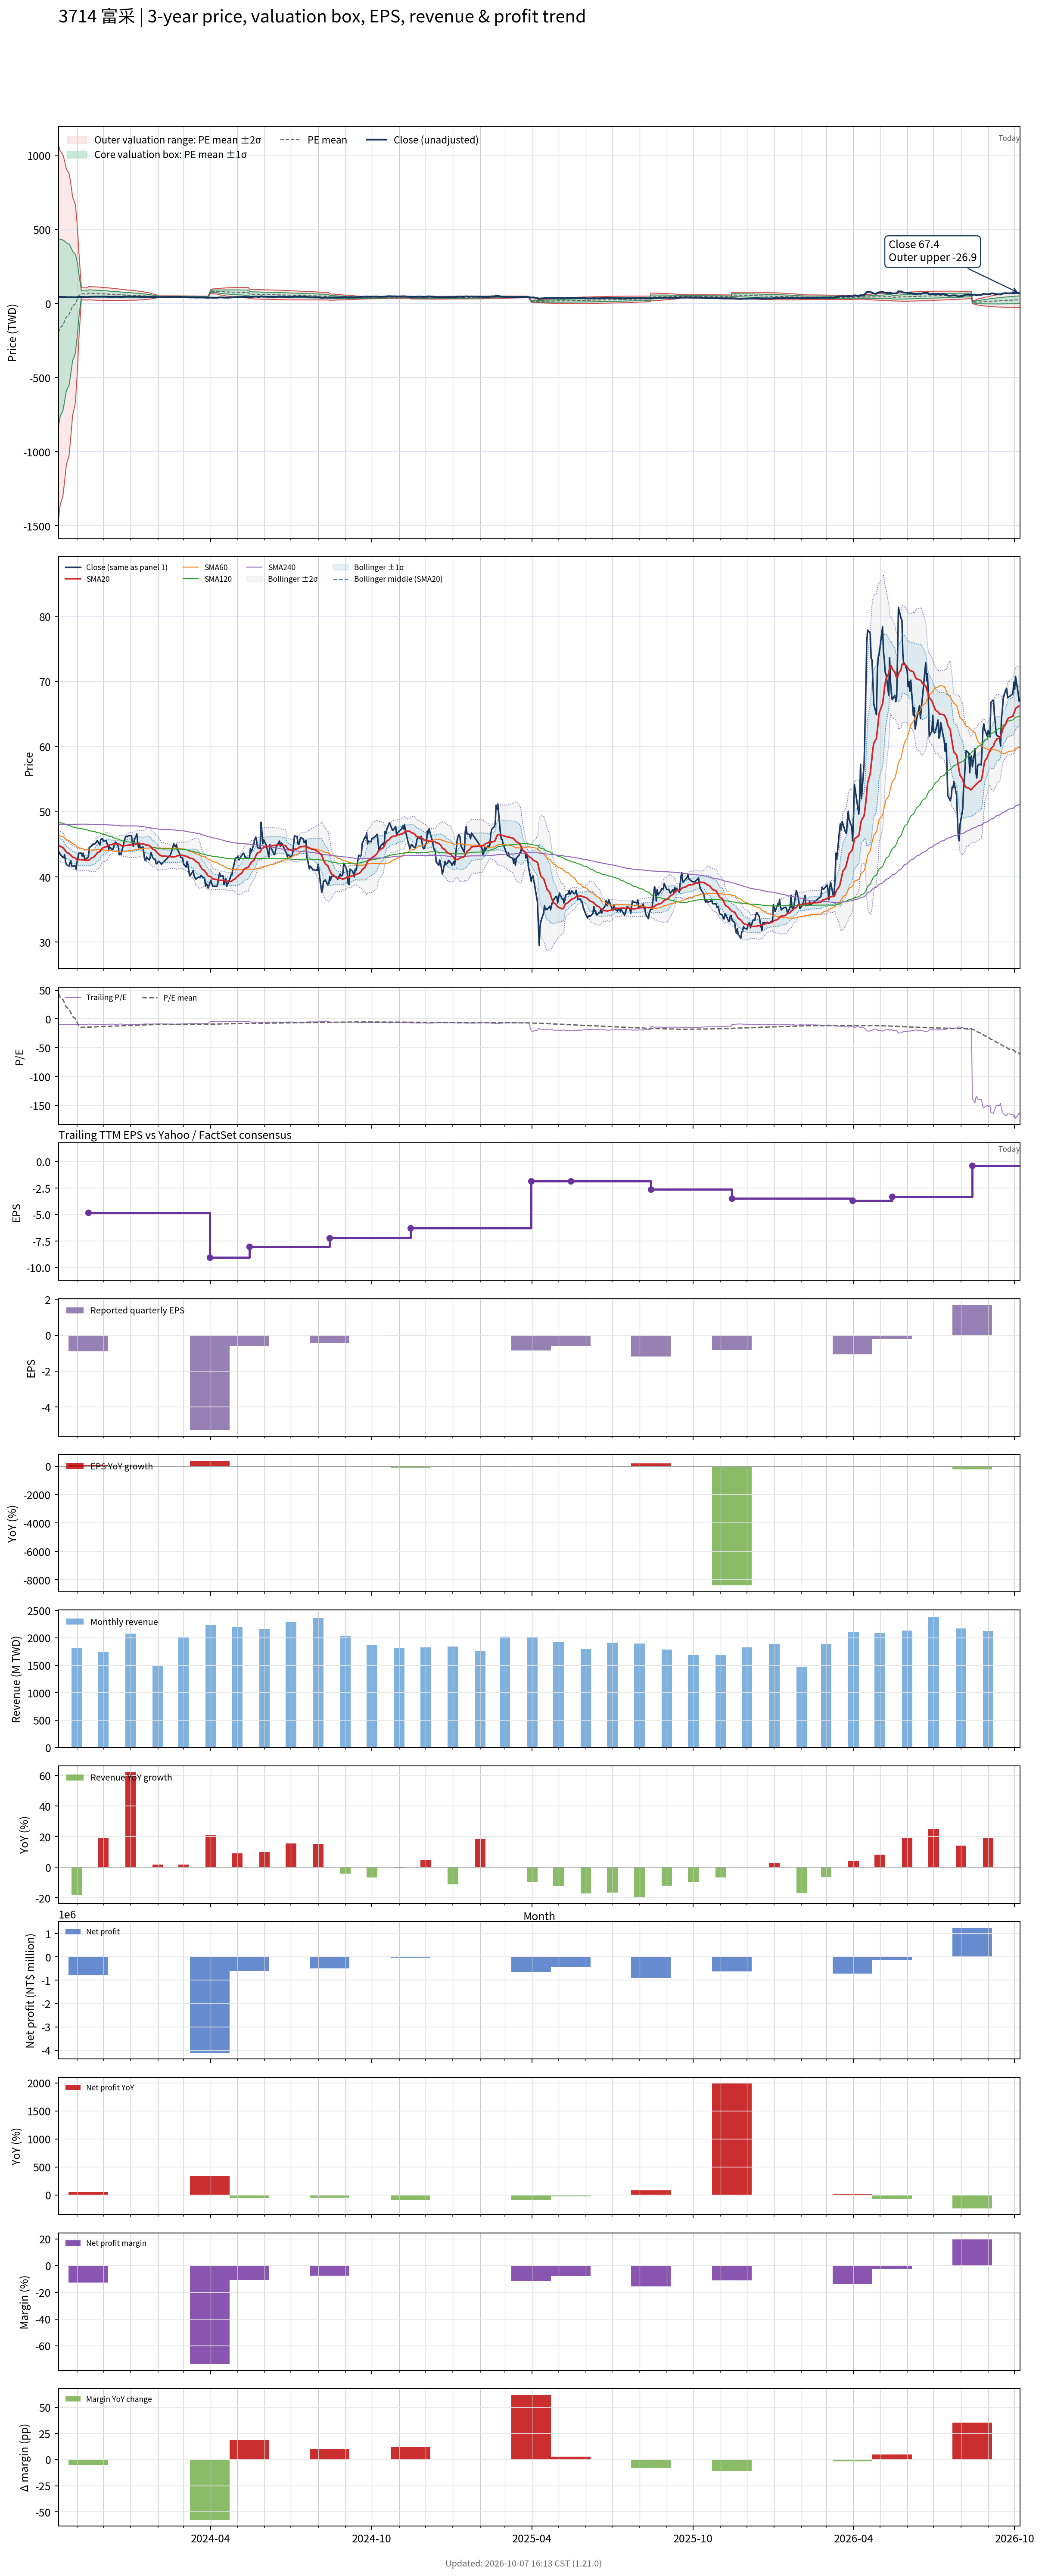

The data file committed next to this chart (first rows):
# chart-version: skill-stock-dynamic-val…
date, close, available_date, period_end, eps, ttm_eps, pe, pe_mean, pe_std, price_m2, price_m1, price_mean, price_p1, price_p2, forward_eps, forward_pe, forward_pe_mean, forward_pe_std, forward_price_m2, forward_price_m1, forward_price_mean, forward_price_p1, forward_price_p2, sma20
2023-10-11, 43.65, 2023-08-14, 2023-06-30, -1.22, -4.42, -9.876, 44.11, 143, 1069, 437.1, -195, -827.1, -1459, , , , , , , , , , 44.89
2023-10-12, 43.8, 2023-08-14, 2023-06-30, -1.22, -4.42, -9.91, 40.58, 139, 1049, 434.9, -179.3, -793.5, -1408, , , , , , , , , , 44.81
2023-10-13, 43.45, 2023-08-14, 2023-06-30, -1.22, -4.42, -9.83, 37.06, 134.7, 1027, 431.8, -163.8, -759.4, -1355, , , , , , , , , , 44.68
2023-10-16, 43, 2023-08-14, 2023-06-30, -1.22, -4.42, -9.729, 33.62, 130.5, 1005, 428.4, -148.6, -725.6, -1303, , , , , , , , , , 44.53
2023-10-17, 42.95, 2023-08-14, 2023-06-30, -1.22, -4.42, -9.717, 30.27, 126.4, 983.2, 424.7, -133.8, -692.3, -1251, , , , , , , , , , 44.34
2023-10-18, 43.4, 2023-08-14, 2023-06-30, -1.22, -4.42, -9.819, 26.89, 121.8, 958, 419.6, -118.8, -657.2, -1196, , , , , , , , , , 44.19
2023-10-19, 42.35, 2023-08-14, 2023-06-30, -1.22, -4.42, -9.581, 23.62, 117.4, 933.2, 414.4, -104.4, -623.2, -1142, , , , , , , , , , 43.98
2023-10-20, 41.9, 2023-08-14, 2023-06-30, -1.22, -4.42, -9.48, 20.37, 112.7, 906.4, 408.2, -90.02, -588.2, -1086, , , , , , , , , , 43.78
2023-10-23, 41.65, 2023-08-14, 2023-06-30, -1.22, -4.42, -9.423, 17.13, 107.8, 877.1, 400.7, -75.69, -552.1, -1028, , , , , , , , , , 43.58
2023-10-24, 42.1, 2023-08-14, 2023-06-30, -1.22, -4.42, -9.525, 13.85, 102.4, 843.8, 391.3, -61.2, -513.7, -966.2, , , , , , , , , , 43.45
2023-10-25, 42.5, 2023-08-14, 2023-06-30, -1.22, -4.42, -9.615, 10.56, 96.51, 806.5, 379.9, -46.66, -473.2, -899.8, , , , , , , , , , 43.33
2023-10-26, 41.7, 2023-08-14, 2023-06-30, -1.22, -4.42, -9.434, 7.304, 90.31, 766.1, 366.9, -32.28, -431.5, -830.6, , , , , , , , , , 43.17
2023-10-27, 41.65, 2023-08-14, 2023-06-30, -1.22, -4.42, -9.423, 4.046, 83.49, 720.2, 351.1, -17.88, -386.9, -755.9, , , , , , , , , , 43.03
2023-10-30, 41.7, 2023-08-14, 2023-06-30, -1.22, -4.42, -9.434, 0.8229, 76.1, 669.1, 332.7, -3.637, -340, -676.4, , , , , , , , , , 42.91
2023-10-31, 41.2, 2023-08-14, 2023-06-30, -1.22, -4.42, -9.321, -2.306, 68.27, 613.7, 311.9, 10.19, -291.5, -593.3, , , , , , , , , , 42.77
2023-11-01, 42.25, 2023-08-14, 2023-06-30, -1.22, -4.42, -9.559, -5.44, 59.23, 547.6, 285.8, 24.05, -237.7, -499.5, , , , , , , , , , 42.68
2023-11-02, 42.85, 2023-08-14, 2023-06-30, -1.22, -4.42, -9.695, -8.559, 48.45, 466.1, 252, 37.83, -176.3, -390.5, , , , , , , , , , 42.63
2023-11-03, 43.65, 2023-08-14, 2023-06-30, -1.22, -4.42, -9.876, -11.63, 34.69, 358.1, 204.7, 51.41, -101.9, -255.3, , , , , , , , , , 42.67
2023-11-06, 43.65, 2023-08-14, 2023-06-30, -1.22, -4.42, -9.876, -14.73, 4.601, 105.8, 85.45, 65.11, 44.77, 24.44, , , , , , , , , , 42.66
2023-11-07, 43.2, 2023-08-14, 2023-06-30, -1.22, -4.42, -9.774, -14.66, 4.615, 105.6, 85.21, 64.82, 44.42, 24.02, , , , , , , , , , 42.63
2023-11-08, 43.65, 2023-08-14, 2023-06-30, -1.22, -4.42, -9.876, -14.6, 4.625, 105.4, 84.95, 64.51, 44.07, 23.63, , , , , , , , , , 42.63
2023-11-09, 43.15, 2023-08-14, 2023-06-30, -1.22, -4.42, -9.762, -14.52, 4.632, 105.1, 84.67, 64.2, 43.72, 23.25, , , , , , , , , , 42.6
2023-11-10, 42.65, 2023-08-14, 2023-06-30, -1.22, -4.42, -9.649, -14.45, 4.639, 104.9, 84.38, 63.87, 43.37, 22.86, , , , , , , , , , 42.56
2023-11-13, 42.95, 2023-08-14, 2023-06-30, -1.22, -4.42, -9.717, -14.38, 4.644, 104.6, 84.08, 63.55, 43.02, 22.49, , , , , , , , , , 42.55
2023-11-14, 43.1, 2023-11-14, 2023-09-30, -0.89, -4.83, -8.923, -14.3, 4.653, 114, 91.52, 69.05, 46.57, 24.1, , , , , , , , , , 42.56
2023-11-15, 44.55, 2023-11-14, 2023-09-30, -0.89, -4.83, -9.224, -14.22, 4.657, 113.6, 91.15, 68.66, 46.17, 23.68, , , , , , , , , , 42.62
2023-11-16, 44.6, 2023-11-14, 2023-09-30, -0.89, -4.83, -9.234, -14.14, 4.659, 113.3, 90.77, 68.27, 45.77, 23.27, , , , , , , , , , 42.73
2023-11-17, 44.7, 2023-11-14, 2023-09-30, -0.89, -4.83, -9.255, -14.05, 4.659, 112.9, 90.38, 67.88, 45.38, 22.88, , , , , , , , , , 42.87
2023-11-20, 45.05, 2023-11-14, 2023-09-30, -0.89, -4.83, -9.327, -13.98, 4.658, 112.5, 90, 67.5, 45, 22.5, , , , , , , , , , 43.04
2023-11-21, 45.05, 2023-11-14, 2023-09-30, -0.89, -4.83, -9.327, -13.9, 4.655, 112.1, 89.6, 67.12, 44.63, 22.15, , , , , , , , , , 43.19
2023-11-22, 45.15, 2023-11-14, 2023-09-30, -0.89, -4.83, -9.348, -13.81, 4.643, 111.5, 89.12, 66.7, 44.28, 21.85, , , , , , , , , , 43.32
2023-11-23, 45.35, 2023-11-14, 2023-09-30, -0.89, -4.83, -9.389, -13.73, 4.63, 111, 88.66, 66.29, 43.93, 21.56, , , , , , , , , , 43.51
2023-11-24, 45.6, 2023-11-14, 2023-09-30, -0.89, -4.83, -9.441, -13.64, 4.615, 110.5, 88.17, 65.89, 43.6, 21.31, , , , , , , , , , 43.7
2023-11-27, 44.9, 2023-11-14, 2023-09-30, -0.89, -4.83, -9.296, -13.56, 4.599, 109.9, 87.69, 65.47, 43.26, 21.04, , , , , , , , , , 43.86
2023-11-28, 45.75, 2023-11-14, 2023-09-30, -0.89, -4.83, -9.472, -13.47, 4.576, 109.3, 87.15, 65.05, 42.95, 20.85, , , , , , , , , , 44.09
2023-11-29, 45.85, 2023-11-14, 2023-09-30, -0.89, -4.83, -9.493, -13.38, 4.55, 108.6, 86.6, 64.62, 42.65, 20.67, , , , , , , , , , 44.27
2023-11-30, 45.85, 2023-11-14, 2023-09-30, -0.89, -4.83, -9.493, -13.29, 4.52, 107.9, 86.03, 64.2, 42.36, 20.53, , , , , , , , , , 44.42
2023-12-01, 45.5, 2023-11-14, 2023-09-30, -0.89, -4.83, -9.42, -13.2, 4.492, 107.2, 85.47, 63.77, 42.07, 20.38, , , , , , , , , , 44.51
2023-12-04, 45.6, 2023-11-14, 2023-09-30, -0.89, -4.83, -9.441, -13.12, 4.462, 106.5, 84.9, 63.35, 41.8, 20.25, , , , , , , , , , 44.61
2023-12-05, 45.15, 2023-11-14, 2023-09-30, -0.89, -4.83, -9.348, -13.03, 4.433, 105.8, 84.34, 62.93, 41.52, 20.11, , , , , , , , , , 44.71
2023-12-06, 44.95, 2023-11-14, 2023-09-30, -0.89, -4.83, -9.306, -12.94, 4.397, 105, 83.73, 62.49, 41.26, 20.02, , , , , , , , , , 44.77
2023-12-07, 44.25, 2023-11-14, 2023-09-30, -0.89, -4.83, -9.161, -12.85, 4.363, 104.2, 83.14, 62.06, 40.99, 19.91, , , , , , , , , , 44.83
2023-12-08, 44.6, 2023-11-14, 2023-09-30, -0.89, -4.83, -9.234, -12.76, 4.33, 103.5, 82.56, 61.64, 40.73, 19.81, , , , , , , , , , 44.92
2023-12-11, 44.2, 2023-11-14, 2023-09-30, -0.89, -4.83, -9.151, -12.67, 4.293, 102.7, 81.95, 61.21, 40.48, 19.74, , , , , , , , , , 44.99
2023-12-12, 44.25, 2023-11-14, 2023-09-30, -0.89, -4.83, -9.161, -12.58, 4.244, 101.8, 81.26, 60.76, 40.26, 19.76, , , , , , , , , , 45.05
2023-12-13, 44.7, 2023-11-14, 2023-09-30, -0.89, -4.83, -9.255, -12.49, 4.197, 100.9, 80.59, 60.32, 40.05, 19.78, , , , , , , , , , 45.05
2023-12-14, 45.2, 2023-11-14, 2023-09-30, -0.89, -4.83, -9.358, -12.4, 4.146, 99.93, 79.91, 59.88, 39.86, 19.83, , , , , , , , , , 45.08
2023-12-15, 45.35, 2023-11-14, 2023-09-30, -0.89, -4.83, -9.389, -12.31, 4.092, 98.98, 79.21, 59.45, 39.68, 19.92, , , , , , , , , , 45.12
2023-12-18, 44.65, 2023-11-14, 2023-09-30, -0.89, -4.83, -9.244, -12.22, 4.046, 98.12, 78.57, 59.03, 39.49, 19.94, , , , , , , , , , 45.09
2023-12-19, 43.4, 2023-11-14, 2023-09-30, -0.89, -4.83, -8.986, -12.13, 4.001, 97.26, 77.94, 58.61, 39.28, 19.95, , , , , , , , , , 45.01
2023-12-20, 43.65, 2023-11-14, 2023-09-30, -0.89, -4.83, -9.037, -12.05, 3.953, 96.37, 77.28, 58.19, 39.09, 20, , , , , , , , , , 44.94
2023-12-21, 43.4, 2023-11-14, 2023-09-30, -0.89, -4.83, -8.986, -11.96, 3.898, 95.4, 76.58, 57.75, 38.92, 20.1, , , , , , , , , , 44.84
2023-12-22, 44, 2023-11-14, 2023-09-30, -0.89, -4.83, -9.11, -11.87, 3.842, 94.44, 75.88, 57.33, 38.77, 20.22, , , , , , , , , , 44.76
2023-12-25, 45.6, 2023-11-14, 2023-09-30, -0.89, -4.83, -9.441, -11.78, 3.782, 93.46, 75.19, 56.92, 38.65, 20.38, , , , , , , , , , 44.8
2023-12-26, 46.1, 2023-11-14, 2023-09-30, -0.89, -4.83, -9.545, -11.7, 3.722, 92.47, 74.5, 56.52, 38.55, 20.57, , , , , , , , , , 44.81
2023-12-27, 46.25, 2023-11-14, 2023-09-30, -0.89, -4.83, -9.576, -11.62, 3.663, 91.53, 73.83, 56.14, 38.45, 20.75, , , , , , , , , , 44.83
2023-12-28, 46.15, 2023-11-14, 2023-09-30, -0.89, -4.83, -9.555, -11.55, 3.608, 90.62, 73.19, 55.77, 38.34, 20.91, , , , , , , , , , 44.85
2023-12-29, 46.3, 2023-11-14, 2023-09-30, -0.89, -4.83, -9.586, -11.47, 3.553, 89.72, 72.56, 55.4, 38.24, 21.08, , , , , , , , , , 44.89
2024-01-02, 46.35, 2023-11-14, 2023-09-30, -0.89, -4.83, -9.596, -11.39, 3.492, 88.77, 71.9, 55.03, 38.17, 21.3, , , , , , , , , , 44.92
... 668 more rows
